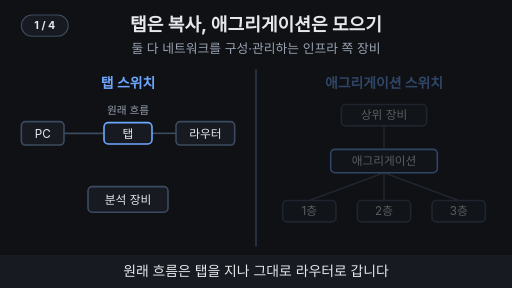
t = 0.00 s
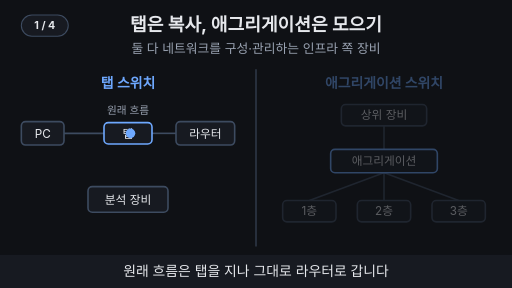
t = 1.62 s
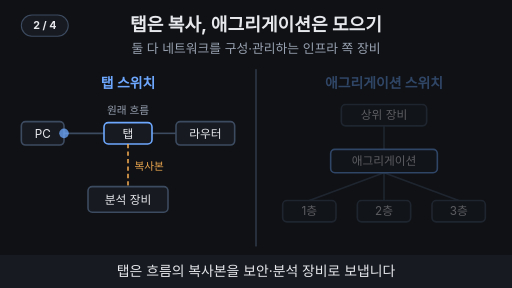
t = 3.33 s
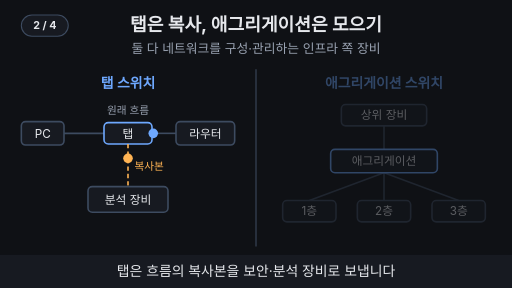
t = 4.89 s
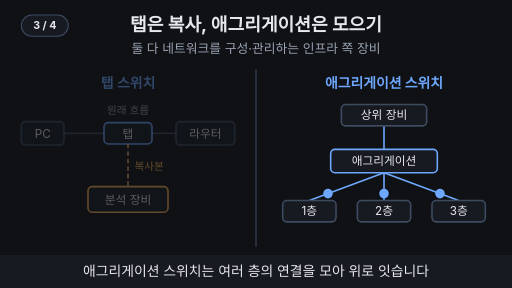
t = 6.63 s
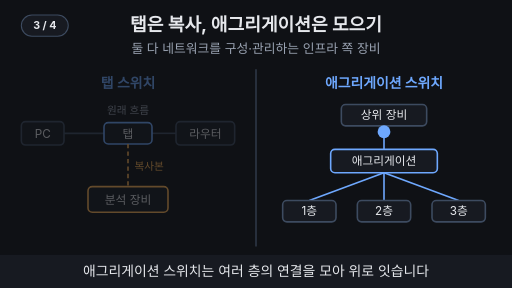
t = 8.19 s

The animated SVG that drew these frames (rendered in a browser with its animation timeline set to each time). Animation: 28 SMIL elements (animate=21,animateMotion=7); frames cover the first 8.19 s, repeats indefinitely.

<svg xmlns="http://www.w3.org/2000/svg" viewBox="0 0 960 540" width="960" height="540" font-family="-apple-system,'Apple SD Gothic Neo','Segoe UI',sans-serif">
  <rect width="960" height="540" fill="#0f1115"/>

  <!-- 제목 + 고정 결론 -->
  <text x="480" y="58" text-anchor="middle" font-size="34" font-weight="700" fill="#e6e8ec">탭은 복사, 애그리게이션은 모으기</text>
  <text x="480" y="100" text-anchor="middle" font-size="24" fill="#9aa3b2">둘 다 네트워크를 구성·관리하는 인프라 쪽 장비</text>

  <line x1="480" y1="130" x2="480" y2="462" stroke="#3d4b60" stroke-width="2"/>

  <!-- 왼쪽: 탭 -->
  <g><animate attributeName="opacity" values="1;1;0.35;0.35;1;1" keyTimes="0;0.5;0.53;0.72;0.75;1" dur="12s" repeatCount="indefinite"/>
    <text x="240" y="165" text-anchor="middle" font-size="26" font-weight="700" fill="#6ea8fe">탭 스위치</text>
    <g stroke="#3d4b60" stroke-width="3"><line x1="120" y1="250" x2="195" y2="250"/><line x1="285" y1="250" x2="330" y2="250"/></g>
    <rect x="40" y="228" width="80" height="44" rx="8" fill="#171a21" stroke="#3d4b60" stroke-width="3"></rect><text x="80" y="257.92" text-anchor="middle" font-size="22" fill="#e6e8ec">PC</text>
    <rect x="195" y="230" width="90" height="40" rx="8" fill="#171a21" stroke="#6ea8fe" stroke-width="3"></rect><text x="240" y="257.92" text-anchor="middle" font-size="22" fill="#e6e8ec">탭</text>
    <rect x="330" y="228" width="110" height="44" rx="8" fill="#171a21" stroke="#3d4b60" stroke-width="3"></rect><text x="385" y="257.92" text-anchor="middle" font-size="22" fill="#e6e8ec">라우터</text>
    <text x="240" y="214" text-anchor="middle" font-size="20" fill="#9aa3b2">원래 흐름</text>
    <g opacity="0"><animate attributeName="opacity" values="0;0;1;1;0;0" keyTimes="0;0.25;0.28;0.97;0.99;1" dur="12s" repeatCount="indefinite"/>
      <line x1="240" y1="270" x2="240" y2="350" stroke="#ffb454" stroke-width="3" stroke-dasharray="8 6"/>
      <text x="252" y="318" font-size="20" fill="#ffb454">복사본</text>
    </g>
    <rect x="165" y="350" width="150" height="48" rx="8" fill="#171a21" stroke="#3d4b60" stroke-width="3"><animate attributeName="stroke" values="#3d4b60;#3d4b60;#ffb454;#ffb454;#3d4b60" keyTimes="0;0.45;0.48;0.97;1" dur="12s" repeatCount="indefinite"/></rect><text x="240" y="381.92" text-anchor="middle" font-size="22" fill="#e6e8ec">분석 장비</text>
    <circle r="9" fill="#6ea8fe" opacity="0"><animateMotion path="M120,250 H330" keyPoints="0;0;1;1" keyTimes="0;0.04;0.2;1" calcMode="linear" dur="12s" repeatCount="indefinite"/><animate attributeName="opacity" values="0;0;1;1;0;0" keyTimes="0;0.03;0.04;0.2;0.21;1" dur="12s" repeatCount="indefinite"/></circle>
    <circle r="9" fill="#6ea8fe" opacity="0"><animateMotion path="M120,250 H330" keyPoints="0;0;1;1" keyTimes="0;0.28;0.44;1" calcMode="linear" dur="12s" repeatCount="indefinite"/><animate attributeName="opacity" values="0;0;1;1;0;0" keyTimes="0;0.27;0.28;0.44;0.45;1" dur="12s" repeatCount="indefinite"/></circle>
    <circle r="9" fill="#ffb454" opacity="0"><animateMotion path="M240,250 V350" keyPoints="0;0;1;1" keyTimes="0;0.37;0.45;1" calcMode="linear" dur="12s" repeatCount="indefinite"/><animate attributeName="opacity" values="0;0;1;1;0;0" keyTimes="0;0.36;0.37;0.45;0.46;1" dur="12s" repeatCount="indefinite"/></circle>
  </g>

  <!-- 오른쪽: 애그리게이션 -->
  <g><animate attributeName="opacity" values="0.35;0.35;1;1;0.35" keyTimes="0;0.47;0.5;0.97;1" dur="12s" repeatCount="indefinite"/>
    <text x="720" y="165" text-anchor="middle" font-size="26" font-weight="700" fill="#6ea8fe">애그리게이션 스위치</text>
    <g stroke="#3d4b60" stroke-width="3"><animate attributeName="stroke" values="#3d4b60;#3d4b60;#6ea8fe;#6ea8fe;#3d4b60" keyTimes="0;0.5;0.53;0.97;1" dur="12s" repeatCount="indefinite"/>
      <line x1="580" y1="376" x2="720" y2="324"/><line x1="720" y1="376" x2="720" y2="324"/><line x1="860" y1="376" x2="720" y2="324"/>
      <line x1="720" y1="280" x2="720" y2="236"/>
    </g>
    <rect x="640" y="196" width="160" height="40" rx="8" fill="#171a21" stroke="#3d4b60" stroke-width="3"></rect><text x="720" y="223.92" text-anchor="middle" font-size="22" fill="#e6e8ec">상위 장비</text>
    <rect x="620" y="280" width="200" height="44" rx="8" fill="#171a21" stroke="#6ea8fe" stroke-width="3"></rect><text x="720" y="309.92" text-anchor="middle" font-size="22" fill="#e6e8ec">애그리게이션</text>
    <rect x="530" y="376" width="100" height="40" rx="8" fill="#171a21" stroke="#3d4b60" stroke-width="3"></rect><text x="580" y="403.92" text-anchor="middle" font-size="22" fill="#e6e8ec">1층</text><rect x="670" y="376" width="100" height="40" rx="8" fill="#171a21" stroke="#3d4b60" stroke-width="3"></rect><text x="720" y="403.92" text-anchor="middle" font-size="22" fill="#e6e8ec">2층</text><rect x="810" y="376" width="100" height="40" rx="8" fill="#171a21" stroke="#3d4b60" stroke-width="3"></rect><text x="860" y="403.92" text-anchor="middle" font-size="22" fill="#e6e8ec">3층</text>
    <circle r="9" fill="#6ea8fe" opacity="0"><animateMotion path="M580,376 L720,324" keyPoints="0;0;1;1" keyTimes="0;0.53;0.62;1" calcMode="linear" dur="12s" repeatCount="indefinite"/><animate attributeName="opacity" values="0;0;1;1;0;0" keyTimes="0;0.52;0.53;0.62;0.63;1" dur="12s" repeatCount="indefinite"/></circle>
    <circle r="9" fill="#6ea8fe" opacity="0"><animateMotion path="M720,376 V324" keyPoints="0;0;1;1" keyTimes="0;0.53;0.62;1" calcMode="linear" dur="12s" repeatCount="indefinite"/><animate attributeName="opacity" values="0;0;1;1;0;0" keyTimes="0;0.52;0.53;0.62;0.63;1" dur="12s" repeatCount="indefinite"/></circle>
    <circle r="9" fill="#6ea8fe" opacity="0"><animateMotion path="M860,376 L720,324" keyPoints="0;0;1;1" keyTimes="0;0.53;0.62;1" calcMode="linear" dur="12s" repeatCount="indefinite"/><animate attributeName="opacity" values="0;0;1;1;0;0" keyTimes="0;0.52;0.53;0.62;0.63;1" dur="12s" repeatCount="indefinite"/></circle>
    <circle r="12" fill="#6ea8fe" opacity="0"><animateMotion path="M720,280 V236" keyPoints="0;0;1;1" keyTimes="0;0.63;0.7;1" calcMode="linear" dur="12s" repeatCount="indefinite"/><animate attributeName="opacity" values="0;0;1;1;0;0" keyTimes="0;0.62;0.63;0.7;0.71;1" dur="12s" repeatCount="indefinite"/></circle>
  </g>

  <g opacity="0"><animate attributeName="opacity" values="0;0;1;1;0;0" keyTimes="0;0.75;0.78;0.97;0.99;1" dur="12s" repeatCount="indefinite"/>
    <rect x="135" y="424" width="210" height="36" rx="18" fill="#0f1115" stroke="#6ea8fe" stroke-width="2"/><text x="240" y="450" text-anchor="middle" font-size="22" font-weight="700" fill="#6ea8fe">관찰용 흐름 복사</text>
    <rect x="615" y="424" width="210" height="36" rx="18" fill="#0f1115" stroke="#6ea8fe" stroke-width="2"/><text x="720" y="450" text-anchor="middle" font-size="22" font-weight="700" fill="#6ea8fe">여러 연결 모으기</text>
  </g>

  <!-- 자막 바 -->
  <rect x="0" y="478" width="960" height="62" fill="#171a21"/>
  <g font-size="26" fill="#e6e8ec" text-anchor="middle">
    <text x="480" y="518" opacity="1">원래 흐름은 탭을 지나 그대로 라우터로 갑니다
      <animate attributeName="opacity" values="1;1;0;0;1" keyTimes="0;0.24;0.25;0.99;1" dur="12s" repeatCount="indefinite"/></text>
    <text x="480" y="518" opacity="0">탭은 흐름의 복사본을 보안·분석 장비로 보냅니다
      <animate attributeName="opacity" values="0;0;1;1;0;0" keyTimes="0;0.24;0.25;0.49;0.5;1" dur="12s" repeatCount="indefinite"/></text>
    <text x="480" y="518" opacity="0">애그리게이션 스위치는 여러 층의 연결을 모아 위로 잇습니다
      <animate attributeName="opacity" values="0;0;1;1;0;0" keyTimes="0;0.49;0.5;0.74;0.75;1" dur="12s" repeatCount="indefinite"/></text>
    <text x="480" y="518" opacity="0">관찰용 복사와 연결 모으기, 둘 다 <tspan fill="#6ea8fe" font-weight="700">인프라 쪽</tspan>입니다
      <animate attributeName="opacity" values="0;0;1;1;0;0" keyTimes="0;0.74;0.75;0.98;0.99;1" dur="12s" repeatCount="indefinite"/></text>
  </g>
<g aria-label="재생 단계"><rect x="40" y="28" width="88" height="40" rx="20" fill="#171a21" stroke="#3d4b60" stroke-width="2"/><text x="84" y="55" text-anchor="middle" font-size="20" font-weight="700" fill="#e6e8ec" opacity="1">1 / 4<animate attributeName="opacity" values="1;1;0;0" keyTimes="0;0.24;0.25;1" calcMode="discrete" dur="12s" repeatCount="indefinite"/></text><text x="84" y="55" text-anchor="middle" font-size="20" font-weight="700" fill="#e6e8ec" opacity="0">2 / 4<animate attributeName="opacity" values="0;0;1;1;0;0" keyTimes="0;0.24;0.25;0.49;0.5;1" calcMode="discrete" dur="12s" repeatCount="indefinite"/></text><text x="84" y="55" text-anchor="middle" font-size="20" font-weight="700" fill="#e6e8ec" opacity="0">3 / 4<animate attributeName="opacity" values="0;0;1;1;0;0" keyTimes="0;0.49;0.5;0.74;0.75;1" calcMode="discrete" dur="12s" repeatCount="indefinite"/></text><text x="84" y="55" text-anchor="middle" font-size="20" font-weight="700" fill="#e6e8ec" opacity="0">4 / 4<animate attributeName="opacity" values="0;0;1;1" keyTimes="0;0.74;0.75;1" calcMode="discrete" dur="12s" repeatCount="indefinite"/></text></g>
</svg>
